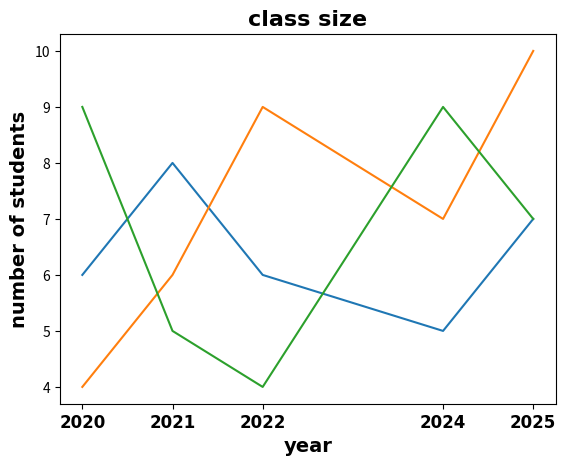

Write the Python code that produced this figure.
import matplotlib.pyplot as plt
import numpy as np

def main():
    x = np.array([2020, 2021, 2022, 2024, 2025])
    y1 = np.array([6, 8, 6, 5, 7])
    y2 = np.array([4, 6, 9, 7, 10])
    y3 = np.array([9, 5, 4, 9, 7])  

    plt.title("class size",
        fontsize=16,
        fontweight="bold",
        family="DejaVu Sans",
        color="black",
    )

    plt.xlabel("year",
        fontsize=14,
        fontweight="bold",
        family="DejaVu Sans",
        color="black",
    )

    plt.ylabel("number of students",
        fontsize=14,
        fontweight="bold",
        family="DejaVu Sans",
        color="black",
    )

    plt.plot(x, y1, label="class A")
    plt.plot(x, y2, label="class B")
    plt.plot(x, y3, label="class C")

    plt.xticks(x, fontsize=12, fontweight="bold", family="DejaVu Sans", color="black")

    plt.show()

if __name__ == "__main__":
    main()
